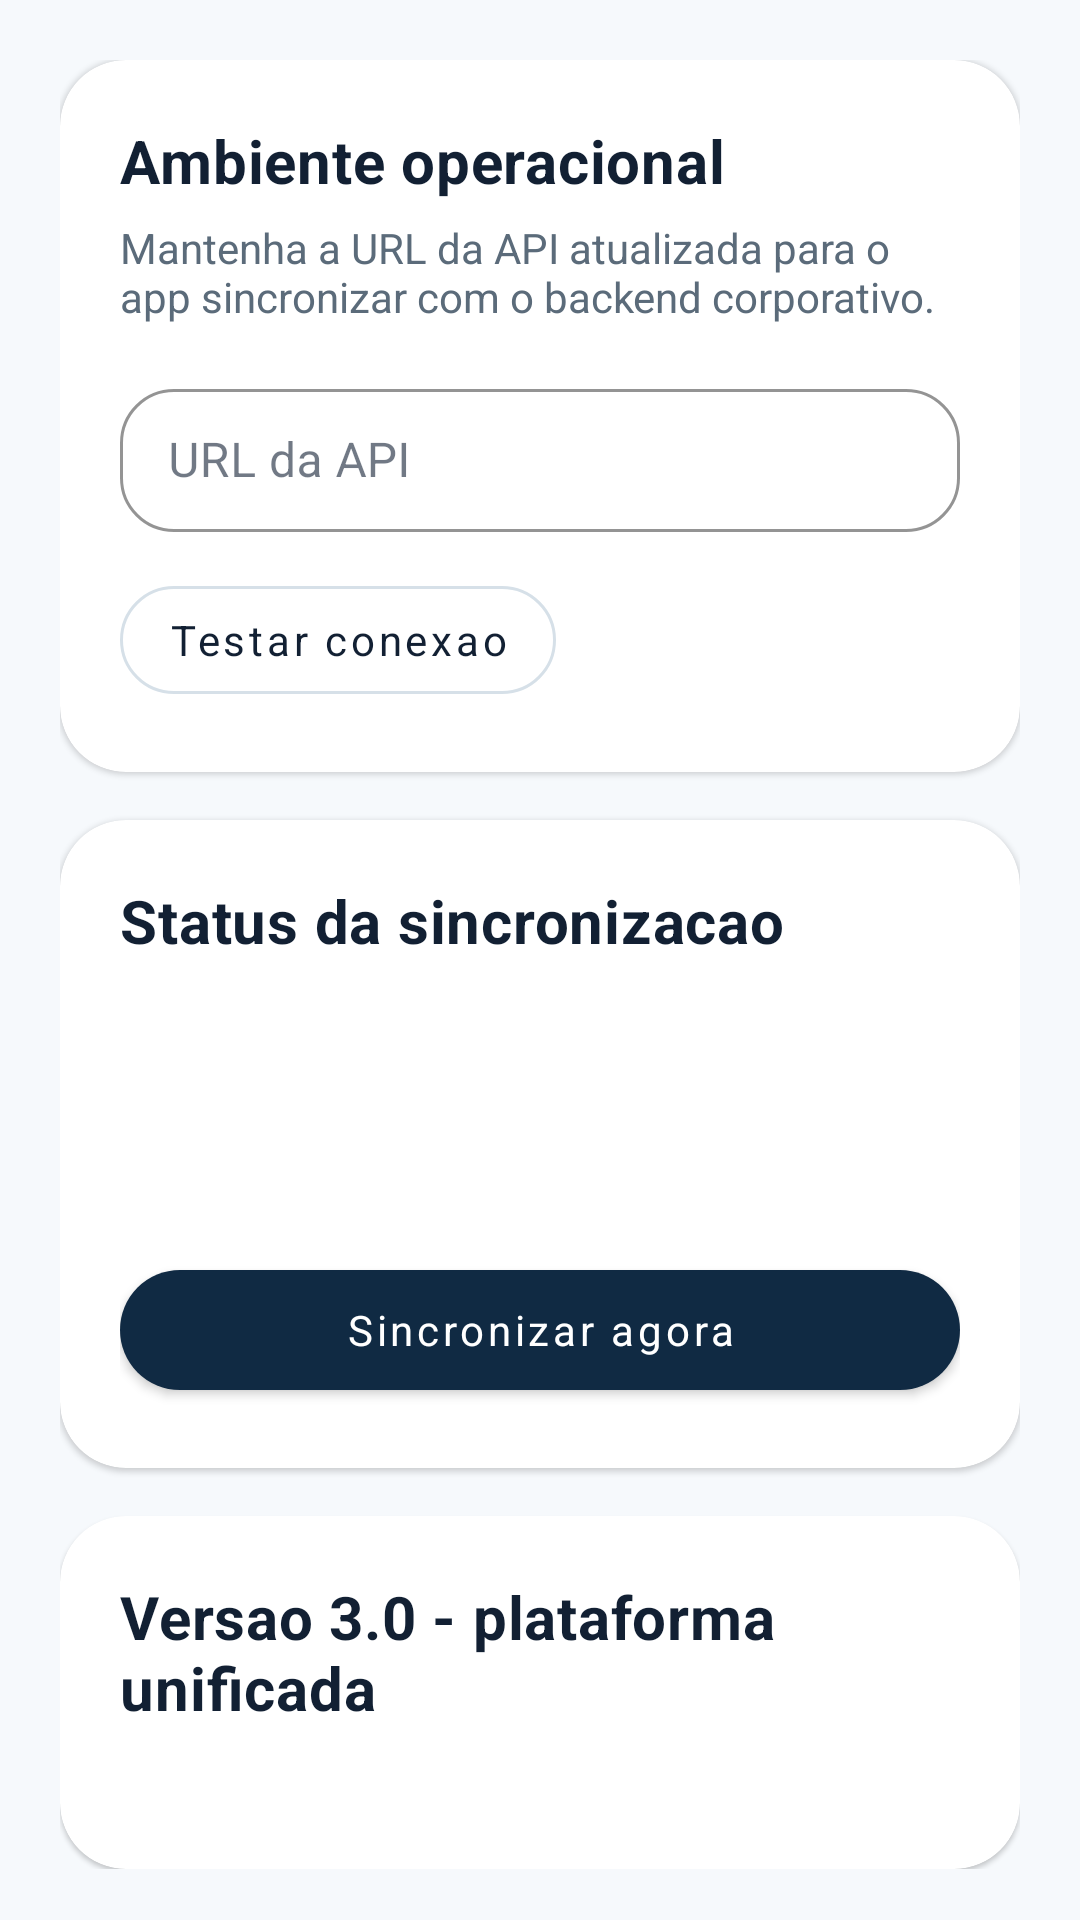

Produce the Android XML layout that renders to this screen, including the resource entries it uses.
<!-- AndroidManifest.xml: activity theme Theme.ArlaControle -->
<!-- res/layout/fragment_settings.xml -->
<?xml version="1.0" encoding="utf-8"?>
<androidx.core.widget.NestedScrollView xmlns:android="http://schemas.android.com/apk/res/android"
    xmlns:app="http://schemas.android.com/apk/res-auto"
    android:layout_width="match_parent"
    android:layout_height="match_parent"
    android:fillViewport="true">

    <LinearLayout
        android:layout_width="match_parent"
        android:layout_height="wrap_content"
        android:orientation="vertical"
        android:padding="20dp">

        <com.google.android.material.card.MaterialCardView
            android:layout_width="match_parent"
            android:layout_height="wrap_content"
            app:cardBackgroundColor="@color/surface"
            app:cardCornerRadius="22dp"
            app:strokeColor="@color/divider">

            <LinearLayout
                android:layout_width="match_parent"
                android:layout_height="wrap_content"
                android:orientation="vertical"
                android:padding="20dp">

                <TextView
                    android:layout_width="wrap_content"
                    android:layout_height="wrap_content"
                    android:text="@string/settings_environment"
                    android:textAppearance="@style/TextAppearance.ArlaControle.Title" />

                <TextView
                    android:layout_width="wrap_content"
                    android:layout_height="wrap_content"
                    android:layout_marginTop="6dp"
                    android:text="@string/settings_environment_desc"
                    android:textColor="@color/text_secondary" />

                <com.google.android.material.textfield.TextInputLayout
                    android:layout_width="match_parent"
                    android:layout_height="wrap_content"
                    android:layout_marginTop="16dp"
                    android:hint="@string/api_url">

                    <com.google.android.material.textfield.TextInputEditText
                        android:id="@+id/inputApiUrl"
                        android:layout_width="match_parent"
                        android:layout_height="wrap_content"
                        android:inputType="textUri" />
                </com.google.android.material.textfield.TextInputLayout>

                <com.google.android.material.button.MaterialButton
                    android:id="@+id/buttonTestConnection"
                    style="@style/Widget.ArlaControle.Button.Outlined"
                    android:layout_width="wrap_content"
                    android:layout_height="wrap_content"
                    android:layout_marginTop="12dp"
                    android:text="@string/test_connection" />
            </LinearLayout>
        </com.google.android.material.card.MaterialCardView>

        <com.google.android.material.card.MaterialCardView
            android:layout_width="match_parent"
            android:layout_height="wrap_content"
            android:layout_marginTop="16dp"
            app:cardBackgroundColor="@color/surface"
            app:cardCornerRadius="22dp"
            app:strokeColor="@color/divider">

            <LinearLayout
                android:layout_width="match_parent"
                android:layout_height="wrap_content"
                android:orientation="vertical"
                android:padding="20dp">

                <TextView
                    android:layout_width="wrap_content"
                    android:layout_height="wrap_content"
                    android:text="@string/sync_status"
                    android:textAppearance="@style/TextAppearance.ArlaControle.Title" />

                <TextView
                    android:id="@+id/textSyncLast"
                    android:layout_width="wrap_content"
                    android:layout_height="wrap_content"
                    android:layout_marginTop="12dp"
                    android:textColor="@color/text_primary" />

                <TextView
                    android:id="@+id/textSyncMessage"
                    android:layout_width="wrap_content"
                    android:layout_height="wrap_content"
                    android:layout_marginTop="6dp"
                    android:textColor="@color/text_secondary" />

                <TextView
                    android:id="@+id/textPendingSyncSettings"
                    android:layout_width="wrap_content"
                    android:layout_height="wrap_content"
                    android:layout_marginTop="6dp"
                    android:textColor="@color/text_secondary" />

                <com.google.android.material.progressindicator.LinearProgressIndicator
                    android:id="@+id/progressSettings"
                    android:layout_width="match_parent"
                    android:layout_height="wrap_content"
                    android:layout_marginTop="16dp"
                    android:indeterminate="true"
                    android:visibility="gone" />

                <com.google.android.material.button.MaterialButton
                    android:id="@+id/buttonSyncNow"
                    android:layout_width="match_parent"
                    android:layout_height="wrap_content"
                    android:layout_marginTop="16dp"
                    android:text="@string/sync_now" />
            </LinearLayout>
        </com.google.android.material.card.MaterialCardView>

        <com.google.android.material.card.MaterialCardView
            android:layout_width="match_parent"
            android:layout_height="wrap_content"
            android:layout_marginTop="16dp"
            app:cardBackgroundColor="@color/surface"
            app:cardCornerRadius="22dp"
            app:strokeColor="@color/divider">

            <LinearLayout
                android:layout_width="match_parent"
                android:layout_height="wrap_content"
                android:orientation="vertical"
                android:padding="20dp">

                <TextView
                    android:layout_width="wrap_content"
                    android:layout_height="wrap_content"
                    android:text="@string/version_label"
                    android:textAppearance="@style/TextAppearance.ArlaControle.Title" />

                <TextView
                    android:id="@+id/textVersionInfo"
                    android:layout_width="wrap_content"
                    android:layout_height="wrap_content"
                    android:layout_marginTop="8dp"
                    android:textColor="@color/text_secondary" />
            </LinearLayout>
        </com.google.android.material.card.MaterialCardView>
    </LinearLayout>

</androidx.core.widget.NestedScrollView>
<!-- resources referenced by this layout -->
<resources>
  <color name="divider">#D9E5EC</color>
  <color name="surface">#FFFFFFFF</color>
  <color name="text_primary">#122033</color>
  <color name="text_secondary">#5B6B7A</color>
  <string name="api_url">URL da API</string>
  <string name="settings_environment">Ambiente operacional</string>
  <string name="settings_environment_desc">Mantenha a URL da API atualizada para o app sincronizar com o backend corporativo.</string>
  <string name="sync_now">Sincronizar agora</string>
  <string name="sync_status">Status da sincronizacao</string>
  <string name="test_connection">Testar conexao</string>
  <string name="version_label">Versao 3.0 - plataforma unificada</string>
  <style name="TextAppearance.ArlaControle.Title" parent="TextAppearance.MaterialComponents.Headline6">
          <item name="android:textColor">@color/text_primary</item>
          <item name="android:textStyle">bold</item>
          <item name="fontFamily">sans-serif-medium</item>
      </style>
  <style name="Widget.ArlaControle.Button.Outlined" parent="Widget.MaterialComponents.Button.OutlinedButton">
          <item name="android:textAllCaps">false</item>
          <item name="cornerRadius">18dp</item>
          <item name="strokeColor">@color/outline</item>
          <item name="android:textColor">@color/text_primary</item>
      </style>
  <color name="outline">#D6E0E8</color>
  <color name="brand_primary">#102A43</color>
  <color name="brand_primary_dark">#0B1F33</color>
  <color name="brand_secondary">#1FA971</color>
  <color name="brand_secondary_dark">#177D54</color>
  <color name="on_primary">#FFFFFFFF</color>
  <color name="background">#F6F9FC</color>
  <style name="Widget.ArlaControle.Button" parent="Widget.MaterialComponents.Button">
          <item name="android:textAllCaps">false</item>
          <item name="cornerRadius">20dp</item>
          <item name="android:minHeight">52dp</item>
          <item name="backgroundTint">@color/brand_primary</item>
          <item name="android:textColor">@color/on_primary</item>
      </style>
  <style name="Widget.ArlaControle.TextInputLayout" parent="Widget.MaterialComponents.TextInputLayout.OutlinedBox.Dense">
          <item name="boxCornerRadiusTopStart">18dp</item>
          <item name="boxCornerRadiusTopEnd">18dp</item>
          <item name="boxCornerRadiusBottomStart">18dp</item>
          <item name="boxCornerRadiusBottomEnd">18dp</item>
          <item name="boxStrokeColor">@color/outline</item>
          <item name="boxBackgroundColor">@color/surface</item>
          <item name="hintTextColor">@color/text_secondary</item>
      </style>
  <style name="Widget.ArlaControle.Chip" parent="Widget.MaterialComponents.Chip.Entry">
          <item name="chipCornerRadius">14dp</item>
          <item name="android:textColor">@color/text_primary</item>
      </style>
</resources>
